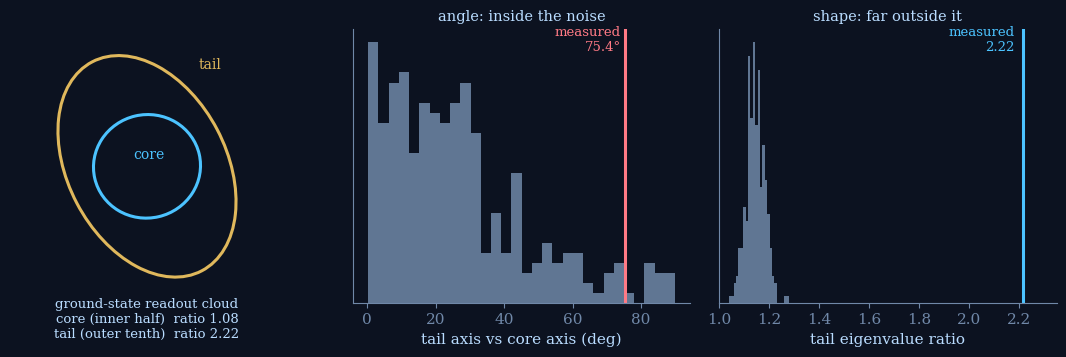
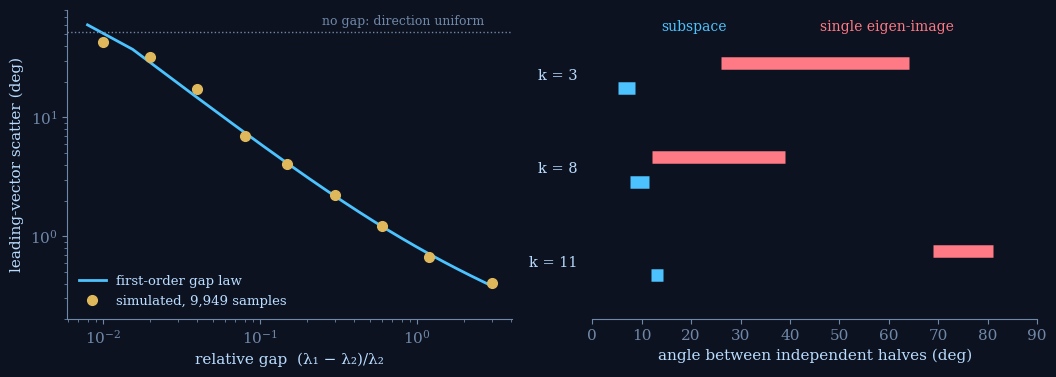

Reproduce these figures in Python, in order.
# SCRIPT: IQGT-FIG-S10
# (a) fig_direction: a direction exists only where a gap exists (heat-engine readout, printed covariances + null bands).
# (b) fig_gaplaw: vector vs subspace. Synthetic voting scatter vs first-order law; BEC closing cuts (ledger v2 ranges).
import numpy as np, matplotlib
matplotlib.use('Agg'); import matplotlib.pyplot as plt
from matplotlib.patches import Ellipse
BG='#0c1220'; FG='#b9dcff'; HEAD='#4cc3ff'; MUTED='#7088a8'; LINE='#1a2740'; WARM='#e0b85c'; VIO='#a99bff'; ROSE='#ff7a85'
plt.rcParams.update({'svg.fonttype':'none','font.family':'serif','font.serif':['Newsreader','DejaVu Serif'],'font.size':11,
 'axes.facecolor':BG,'figure.facecolor':BG,'savefig.facecolor':BG,'text.color':FG,'axes.labelcolor':FG,'axes.edgecolor':MUTED,
 'xtick.color':MUTED,'ytick.color':MUTED,'axes.grid':False,'axes.spines.top':False,'axes.spines.right':False})
rng=np.random.default_rng(12)
l_lo,l_hi=0.00051245,0.00055124
ev=np.array([[0.22694602,-0.97390734],[-0.97390734,-0.22694602]]); C=ev@np.diag([l_lo,l_hi])@ev.T
angs=[];rats=[]
for s in range(300):
    x=rng.multivariate_normal([0,0],C,size=19899); d=np.linalg.norm(x-x.mean(0),axis=1)
    co=x[d<=np.percentile(d,50)]; ed=x[d>=np.percentile(d,90)]
    vc=np.linalg.eigh(np.cov(co.T))[1][:,-1]; w,U=np.linalg.eigh(np.cov(ed.T))
    angs.append(np.degrees(np.arccos(min(1,abs(vc@U[:,-1]))))); rats.append(w[1]/w[0])
fig,axs=plt.subplots(1,3,figsize=(11.2,3.7),gridspec_kw={'width_ratios':[1.05,1,1]})
ax=axs[0]; ax.set_aspect('equal'); ax.axis('off')
def ell(ax,lo,hi,v,col,lab,scale):
    a=np.degrees(np.arctan2(v[1],v[0])); e=Ellipse((0,0),2*scale*np.sqrt(hi),2*scale*np.sqrt(lo),angle=a,fill=False,ec=col,lw=2.2); ax.add_patch(e)
ell(ax,l_lo,l_hi,ev[:,1],HEAD,'core',2.0); ell(ax,0.00481701,0.01067572,np.array([-0.46464346,0.88549786]),WARM,'tail',1.0)
ax.set_xlim(-0.12,0.12); ax.set_ylim(-0.12,0.12)
ax.text(0,-0.115,'ground-state readout cloud\ncore (inner half)  ratio 1.08\ntail (outer tenth)  ratio 2.22',ha='center',va='top',fontsize=9.5,color=FG)
ax.text(-0.012,0.006,'core',color=HEAD,fontsize=10); ax.text(0.045,0.085,'tail',color=WARM,fontsize=10)
ax=axs[1]; ax.hist(angs,bins=30,color=MUTED,alpha=0.85); ax.axvline(75.43,color=ROSE,lw=2.2)
ax.set_xlabel('tail axis vs core axis (deg)'); ax.set_yticks([]); ax.text(74,ax.get_ylim()[1]*0.92,'measured\n75.4°',color=ROSE,ha='right',fontsize=9.5)
ax.set_title('angle: inside the noise',color=FG,fontsize=10.5)
ax=axs[2]; ax.hist(rats,bins=25,color=MUTED,alpha=0.85); ax.axvline(2.2163,color=HEAD,lw=2.2)
ax.set_xlabel('tail eigenvalue ratio'); ax.set_yticks([]); ax.set_xlim(1.0,2.35); ax.text(2.18,ax.get_ylim()[1]*0.92,'measured\n2.22',color=HEAD,ha='right',fontsize=9.5)
ax.set_title('shape: far outside it',color=FG,fontsize=10.5)
fig.tight_layout(); fig.savefig('fig_direction.svg',bbox_inches='tight'); fig.savefig('fig_direction.png',dpi=110,bbox_inches='tight'); plt.close(fig)
# (b)
rs=np.array([1.01,1.02,1.04,1.08,1.15,1.3,1.6,2.2,4]); N=9949; sim=[]
for r in rs:
    a=[]
    for t in range(300):
        x=rng.normal(size=(N,2))*np.sqrt([r,1.0]); w,U=np.linalg.eigh(np.cov(x.T)); a.append(np.arccos(min(1,abs(U[0,-1]))))
    sim.append(np.degrees(np.sqrt(np.mean(np.square(a)))))
rr=np.linspace(1.008,4,400); pred=np.degrees(np.sqrt(rr)/((rr-1)*np.sqrt(N)))
fig,axs=plt.subplots(1,2,figsize=(10.6,3.9))
ax=axs[0]; ax.loglog(rr-1,np.minimum(pred,60),color=HEAD,lw=2,label='first-order gap law'); ax.loglog(rs-1,sim,'o',color=WARM,ms=7,label='simulated, 9,949 samples')
ax.axhline(np.degrees(np.pi/(2*np.sqrt(3))),color=MUTED,ls=':',lw=1); ax.text(0.25,60,'no gap: direction uniform',color=MUTED,fontsize=9)
ax.set_xlabel('relative gap  (λ₁ − λ₂)/λ₂'); ax.set_ylabel('leading-vector scatter (deg)'); ax.legend(frameon=False,fontsize=9.5,loc='lower left'); ax.set_ylim(0.2,80)
ax=axs[1]
rows=[('k = 3',(26,64),(5.2,8.7)),('k = 8',(12,39),(7.7,11.4)),('k = 11',(69,81),(11.8,14.2))]
for i,(lab,v,p) in enumerate(rows):
    y=2-i; ax.plot(v,[y+0.13]*2,color=ROSE,lw=9,solid_capstyle='butt'); ax.plot(p,[y-0.13]*2,color=HEAD,lw=9,solid_capstyle='butt')
    ax.text(-3,y,lab,ha='right',va='center',color=FG,fontsize=10.5)
ax.set_xlim(0,90); ax.set_ylim(-0.6,2.7); ax.set_yticks([]); ax.spines['left'].set_visible(False)
ax.set_xlabel('angle between independent halves (deg)')
ax.text(46,2.48,'single eigen-image',color=ROSE,fontsize=10); ax.text(14,2.48,'subspace',color=HEAD,fontsize=10)
fig.tight_layout(); fig.savefig('fig_gaplaw.svg',bbox_inches='tight'); fig.savefig('fig_gaplaw.png',dpi=110,bbox_inches='tight')
print('sim',np.round(sim,2))
